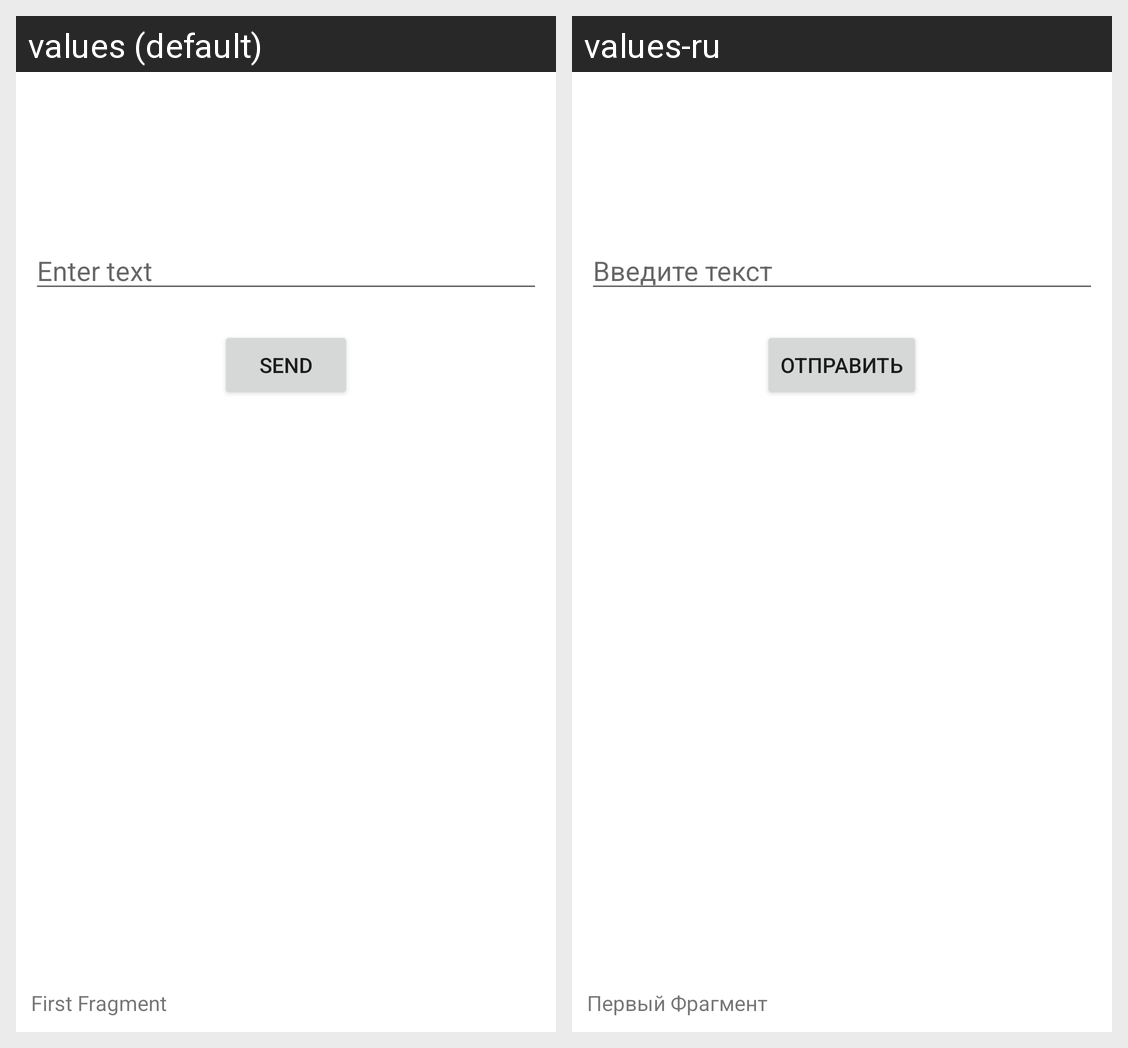

This grid shows one Android layout under two languages. Give, for every string resource on the screen, its name, the default text and each shown locale's text.
Android screen res/layout/fragment_first.xml rendered under 2 locales, left to right: values (default), values-ru. Device: Nexus 5 (rendered at 1080×1920; each locale shown at half size, 540×960, under a caption strip naming it); theme Theme.SecondHomeworkApp.
Strings drawn on this screen, with the default value and each locale's value (text and hints the layout hard-codes, and strings that could not be matched under every locale, appear in the picture but are not listed):

enterText
  values: Enter text
  values-ru: Введите текст

send
  values: Send
  values-ru: Отправить

first_fragment
  values: First Fragment
  values-ru: Первый Фрагмент
